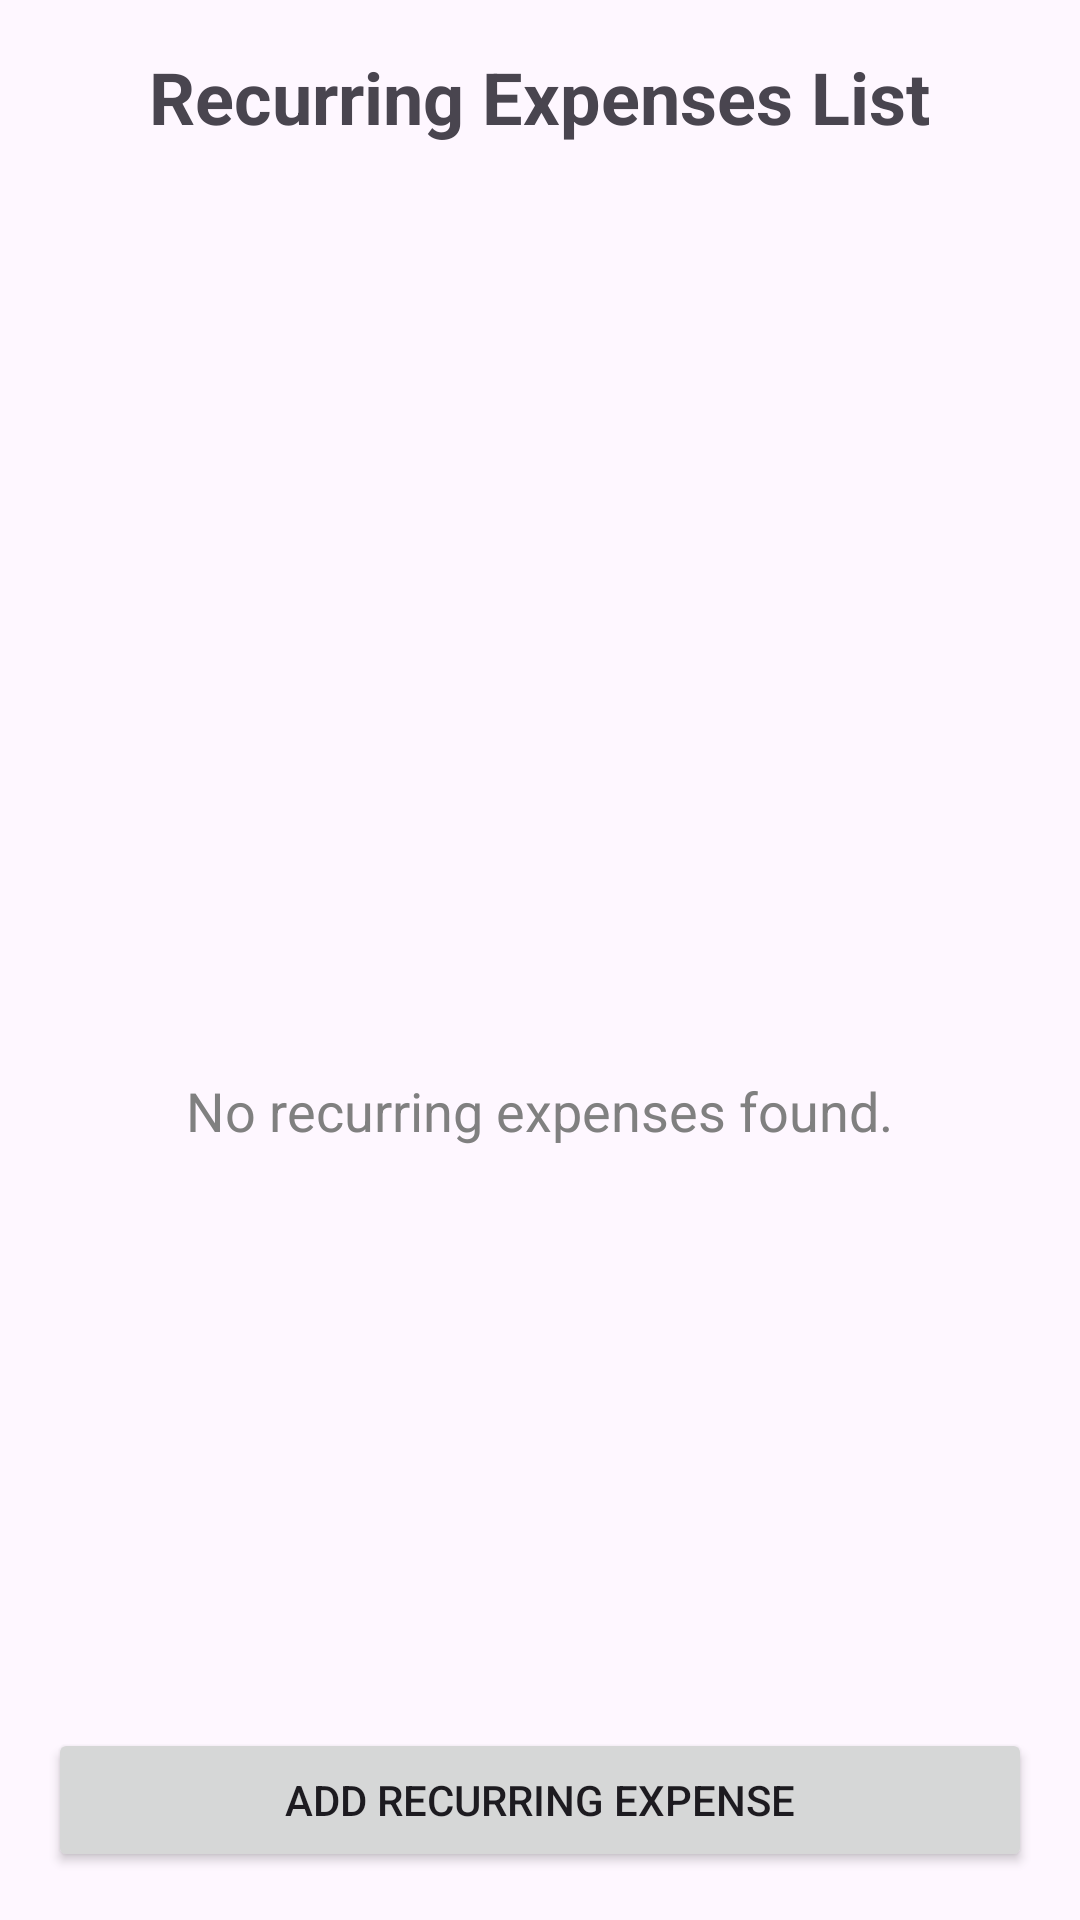

The Android layout XML behind this screen, and the referenced resources:
<!-- AndroidManifest.xml: application theme Theme.ASMAD -->
<!-- res/layout/activity_recurring_expense.xml -->
<?xml version="1.0" encoding="utf-8"?>
<LinearLayout xmlns:android="http://schemas.android.com/apk/res/android"
    xmlns:tools="http://schemas.android.com/tools"
    xmlns:app="http://schemas.android.com/apk/res-auto"
    android:layout_width="match_parent"
    android:layout_height="match_parent"
    android:orientation="vertical"
    android:padding="16dp"
    tools:context=".RecurringExpenseActivity">

    <TextView
        android:layout_width="wrap_content"
        android:layout_height="wrap_content"
        android:text="Recurring Expenses List"
        android:textSize="24sp"
        android:textStyle="bold"
        android:layout_gravity="center_horizontal"
        android:layout_marginBottom="16dp"/>

    <FrameLayout
        android:layout_width="match_parent"
        android:layout_height="0dp"
        android:layout_weight="1">

        <ListView
            android:id="@+id/recurring_expense_list_view"
            android:layout_width="match_parent"
            android:layout_height="match_parent" />

        <LinearLayout
            android:id="@+id/empty_view"
            android:layout_width="match_parent"
            android:layout_height="match_parent"
            android:orientation="vertical"
            android:gravity="center"
            android:padding="16dp">

            <ImageView
                android:layout_width="100dp"
                android:layout_height="100dp"
                app:srcCompat="@drawable/delete"
                app:tint="#808080"
                android:contentDescription="Empty List" />

            <TextView
                android:layout_width="wrap_content"
                android:layout_height="wrap_content"
                android:layout_marginTop="16dp"
                android:text="No recurring expenses found."
                android:textSize="18sp"
                android:textColor="#808080"/>

        </LinearLayout>
    </FrameLayout>

    <Button
        android:id="@+id/add_recurring_expense_button"
        android:layout_width="match_parent"
        android:layout_height="wrap_content"
        android:text="Add Recurring Expense"
        android:layout_marginTop="16dp"/>

</LinearLayout>
<!-- resources referenced by this layout -->
<resources>
  <style name="Theme.ASMAD" parent="Base.Theme.ASMAD" />
  <style name="Base.Theme.ASMAD" parent="Theme.Material3.DayNight.NoActionBar">
          
          
      </style>
</resources>
